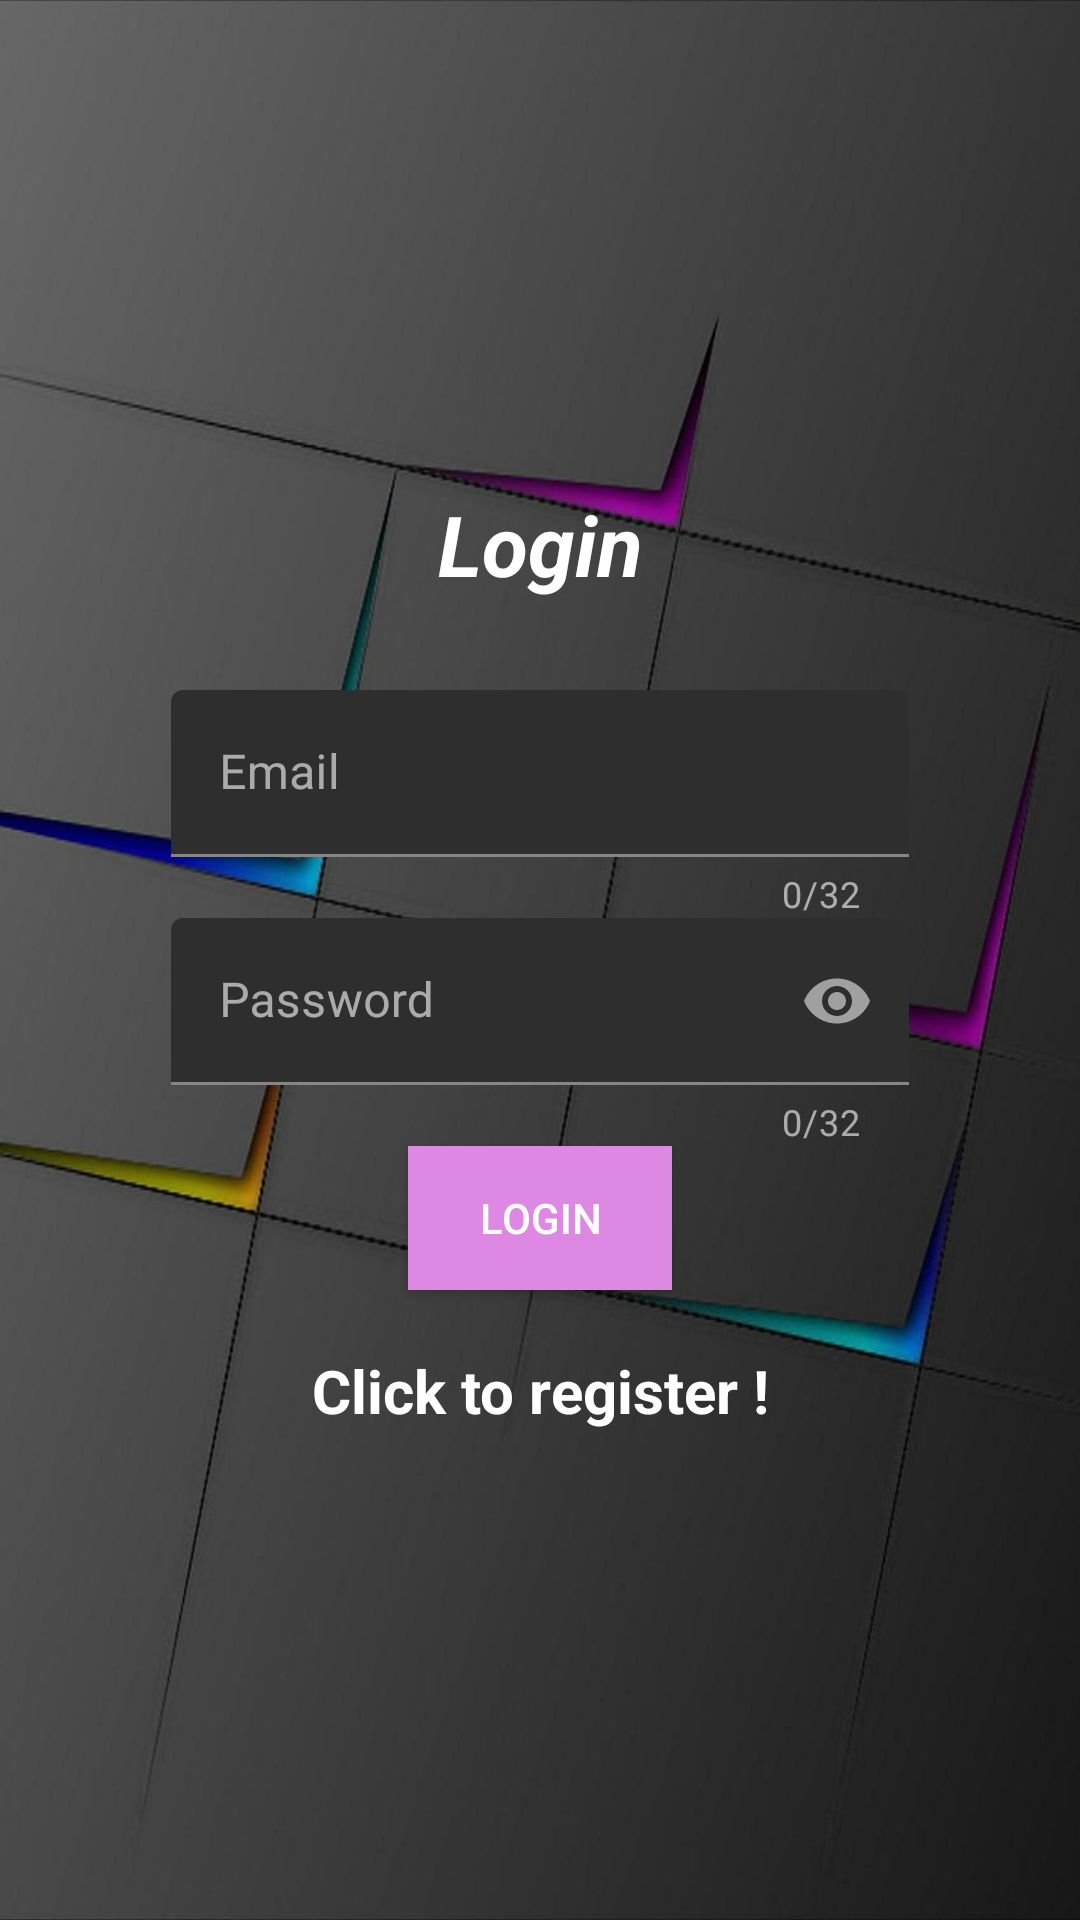

Here is an Android app screen rendered from its layout file. Give the layout XML and the strings, colors and styles it references.
<!-- AndroidManifest.xml: activity theme Theme.MaterialComponents -->
<!-- res/layout/activity_login.xml -->
<?xml version="1.0" encoding="utf-8"?>
<LinearLayout xmlns:android="http://schemas.android.com/apk/res/android"
    xmlns:app="http://schemas.android.com/apk/res-auto"
    xmlns:tools="http://schemas.android.com/tools"
    android:id="@+id/main"
    android:layout_width="match_parent"
    android:layout_height="match_parent"
    android:gravity="center"
    android:orientation="vertical"
    android:padding="25dp"
    android:background="@drawable/app_background"
    tools:context=".LoginActivity">

    <TextView
        android:layout_width="match_parent"
        android:layout_height="wrap_content"
        android:textSize="28sp"
        android:textStyle="bold|italic"
        android:textColor="@color/white"
        android:gravity="center"
        android:layout_marginBottom="30dp"
        android:text="@string/login" />

    <com.google.android.material.textfield.TextInputLayout
        android:layout_width="match_parent"
        android:layout_height="wrap_content"
        android:layout_marginStart="32dp"
        android:layout_marginEnd="32dp"
        tools:ignore="ExtraText"
        app:counterEnabled="true"
        app:counterMaxLength="32"
        app:endIconMode="clear_text"
        app:suffixText="gmail.com"
        app:suffixTextColor="@color/purple"
        app:startIconDrawable="@drawable/username_icon">


        <com.google.android.material.textfield.TextInputEditText
            android:id="@+id/email"
            android:textColor="@color/white"
            android:layout_width="match_parent"
            android:layout_height="wrap_content"
            android:textColorHint="@color/white"
            android:inputType="textEmailAddress"
            android:maxLength="48"
            android:hint="@string/email" />
    </com.google.android.material.textfield.TextInputLayout>

    <com.google.android.material.textfield.TextInputLayout
        android:layout_width="match_parent"
        android:layout_height="wrap_content"
        android:layout_marginStart="32dp"
        android:layout_marginEnd="32dp"
        tools:ignore="ExtraText"
        app:counterEnabled="true"
        app:counterMaxLength="32"
        app:endIconMode="password_toggle"
        app:startIconDrawable="@drawable/password_icon">

        <com.google.android.material.textfield.TextInputEditText
            android:id="@+id/password"
            android:textColor="@color/white"
            android:layout_width="match_parent"
            android:layout_height="wrap_content"
            android:maxLength="48"
            android:inputType="textPassword"
            android:hint="@string/password" />
    </com.google.android.material.textfield.TextInputLayout>

    <ProgressBar
        android:id="@+id/progressBar"
        android:visibility="gone"
        android:layout_width="wrap_content"
        android:layout_height="wrap_content"/>

    <Button
        android:id="@+id/loginButton"
        android:text="@string/login"
        android:background="@color/purple"
        android:layout_width="wrap_content"
        android:layout_height="wrap_content"/>

    <TextView
        android:textStyle="bold"
        android:textSize="20sp"
        android:gravity="center"
        android:textColor="@color/white"
        android:layout_marginTop="20dp"
        android:id="@+id/registerNow"
        android:text="@string/click_to_register"
        android:layout_width="match_parent"
        android:layout_height="wrap_content"/>
</LinearLayout>
<!-- resources referenced by this layout -->
<resources>
  <color name="purple">#DD88E3</color>
  <color name="white">#FFFFFFFF</color>
  <!-- drawable app_background: jpg bitmap (drawable, 38274 bytes) -->
  <string name="click_to_register">Click to register !</string>
  <string name="email">Email</string>
  <string name="login">Login</string>
  <string name="password">Password</string>
</resources>
